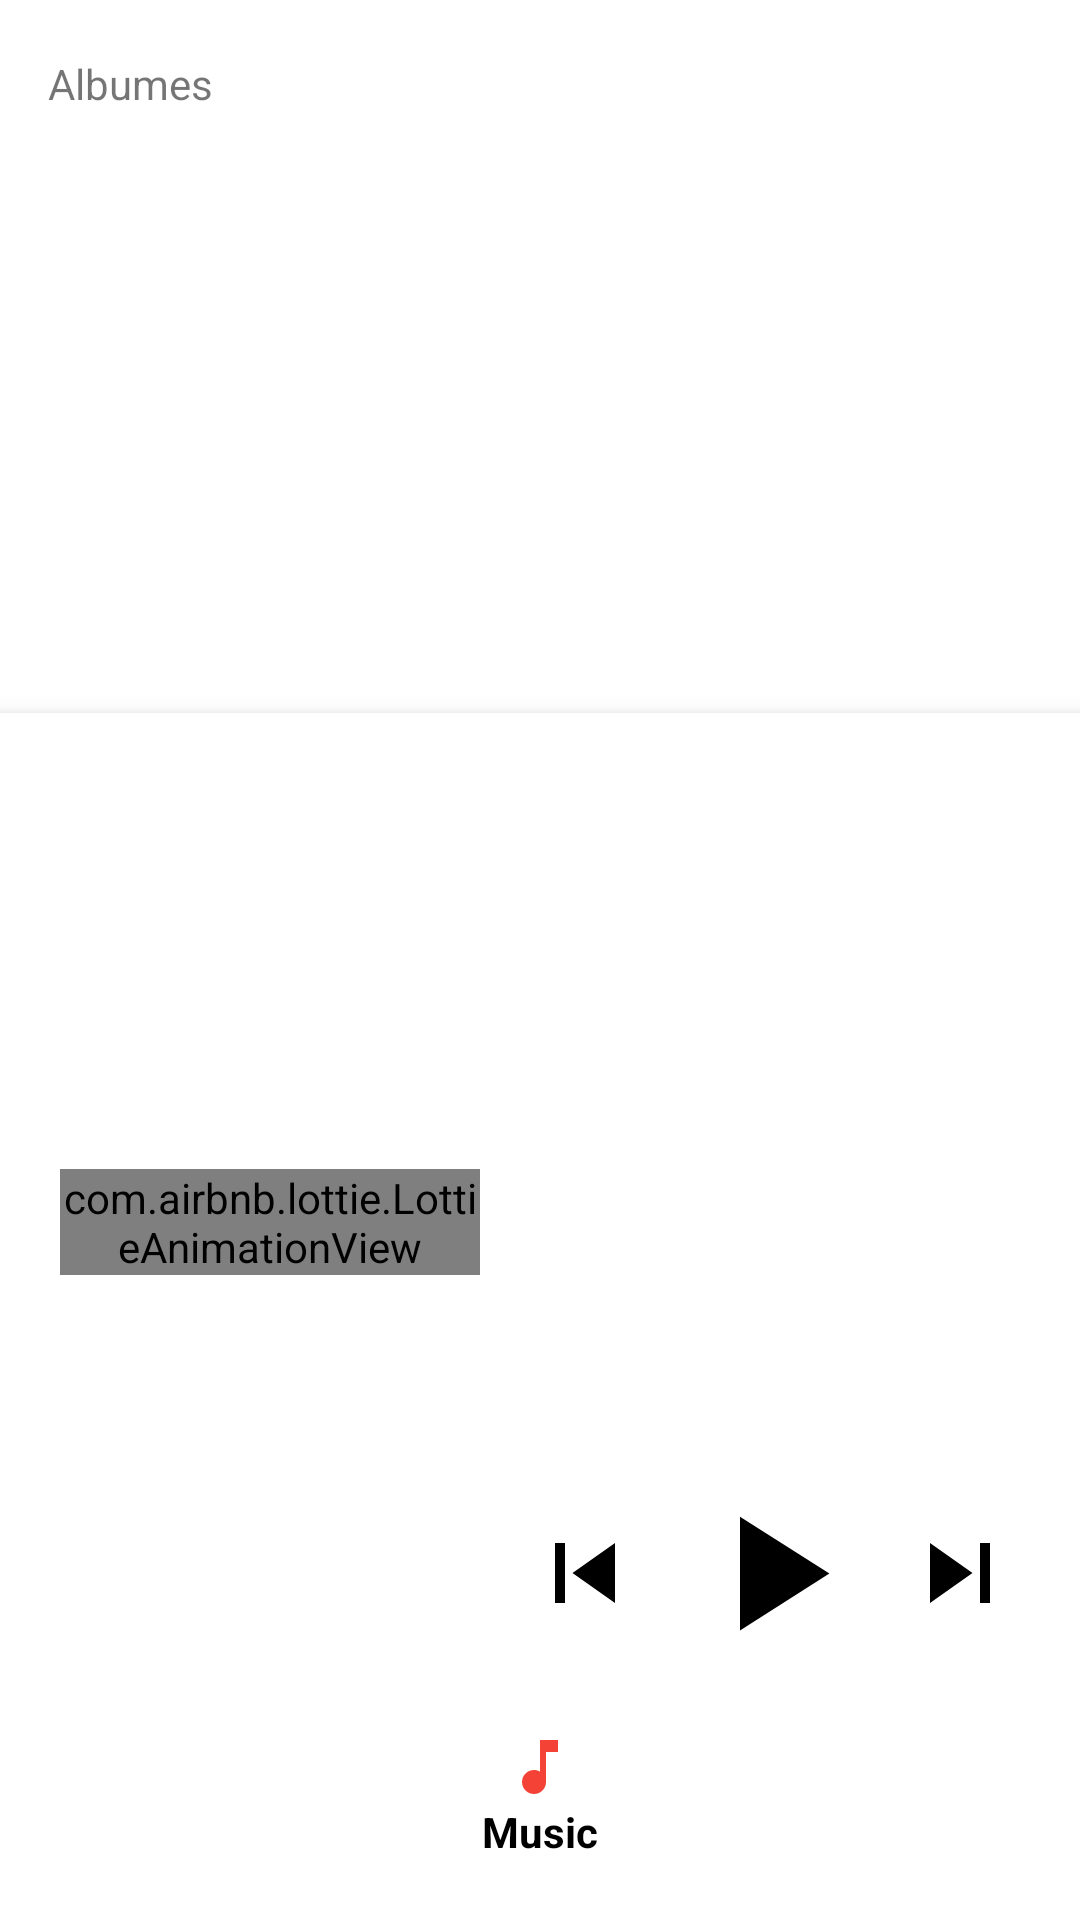

Write the Android layout XML for this screen, with the resource values it uses.
<!-- AndroidManifest.xml: application theme Theme.MaterialComponents.DayNight.NoActionBar -->
<!-- res/layout/activity_main.xml -->
<?xml version="1.0" encoding="utf-8"?>
<RelativeLayout xmlns:android="http://schemas.android.com/apk/res/android"
    xmlns:app="http://schemas.android.com/apk/res-auto"
    xmlns:tools="http://schemas.android.com/tools"
    android:layout_width="match_parent"
    android:layout_height="match_parent"
    tools:context=".MainActivity"
    android:orientation="vertical"
    >
    <androidx.appcompat.widget.Toolbar
        android:id="@+id/toolbarMain"
        android:layout_width="match_parent"
        android:layout_height="?attr/actionBarSize"
        >
        <androidx.appcompat.widget.AppCompatTextView
            android:layout_width="wrap_content"
            android:layout_height="wrap_content"
            android:text="@string/albumes"
            />
    </androidx.appcompat.widget.Toolbar>
    <androidx.fragment.app.FragmentContainerView
        android:id="@+id/fragmentContainerView"
        android:layout_width="match_parent"
        android:layout_height="wrap_content"
        android:layout_above="@+id/playBar"
        android:layout_below="@id/toolbarMain"
        />
    <include
        layout="@layout/barplayer"
        android:layout_width="match_parent"
        android:layout_height="wrap_content"
        />
</RelativeLayout>
<!-- res/layout/barplayer.xml (included above) -->
<?xml version="1.0" encoding="utf-8"?>
<merge xmlns:android="http://schemas.android.com/apk/res/android"
    xmlns:app="http://schemas.android.com/apk/res-auto">

    <RelativeLayout
        android:id="@+id/playBar"
        android:layout_width="match_parent"
        android:layout_height="wrap_content"
        android:layout_alignParentBottom="true"
        android:elevation="@dimen/dimen_6"
        android:gravity="bottom"
        android:orientation="vertical"
        android:padding="@dimen/dimen_20"
        style="@style/btnPlays"
        >

        <LinearLayout
            android:id="@+id/player"
            android:layout_width="wrap_content"
            android:layout_height="wrap_content"
            android:layout_above="@id/music"
            android:layout_alignEnd="@id/music"
            android:gravity="center"
            android:orientation="horizontal"
            android:elevation="@dimen/dimen_5"
            >

            <ImageButton
                android:id="@+id/btnBack"
                android:layout_width="wrap_content"
                android:layout_height="wrap_content"
                style="@style/btnPlays"
                android:src="@drawable/skip_previous_24"
                />

            <ImageButton
                android:id="@+id/btnPlay"
                android:layout_width="wrap_content"
                android:layout_height="wrap_content"
                style="@style/btnPlays"
                android:layout_marginEnd="@dimen/dimen_10"
                android:layout_marginStart="@dimen/dimen_10"
                android:src="@drawable/play_arrow_24"
                />

            <ImageButton
                android:id="@+id/btnNext"
                android:layout_width="wrap_content"
                android:layout_height="wrap_content"
                style="@style/btnPlays"
                android:src="@drawable/skip_next_24"
                />
        </LinearLayout>

        <RelativeLayout
            android:id="@+id/currentSong"
            android:layout_width="match_parent"
            android:layout_height="wrap_content"
            android:clickable="true"
            android:layout_toStartOf="@id/player"
            android:orientation="vertical"
            android:focusable="true">

            <com.airbnb.lottie.LottieAnimationView
                android:id="@+id/animMusic"
                android:layout_width="wrap_content"
                android:layout_height="wrap_content"
                android:layout_centerVertical="true"
                android:layout_marginEnd="@dimen/dimen_15"
                app:lottie_autoPlay="false"
                app:lottie_loop="false"
                app:lottie_rawRes="@raw/music_icon" />

            <TextView
                android:id="@+id/songPlaying"
                android:layout_width="wrap_content"
                android:layout_height="wrap_content"
                android:layout_toEndOf="@id/animMusic"
                android:text="@string/nameSong"
                android:textColor="@color/red_700"
                android:textStyle="bold" />

            <TextView
                android:id="@+id/byArtist"
                android:layout_width="wrap_content"
                android:layout_height="wrap_content"
                android:layout_below="@id/songPlaying"
                android:layout_toEndOf="@id/animMusic"
                android:text="@string/artist"
                android:textColor="@color/gray_500" />

        </RelativeLayout>

        <LinearLayout
            android:id="@+id/music"
            android:layout_width="match_parent"
            android:layout_height="wrap_content"
            android:layout_below="@id/currentSong"
            android:gravity="center"
            android:orientation="vertical"
            android:paddingTop="@dimen/dimen_20">

            <ImageView
                android:layout_width="wrap_content"
                android:layout_height="wrap_content"
                android:src="@drawable/music_note_24" />

            <TextView
                android:layout_width="wrap_content"
                android:layout_height="wrap_content"
                android:text="@string/music"
                android:textColor="@color/black"
                android:textStyle="bold" />
        </LinearLayout>
    </RelativeLayout>
</merge>
<!-- resources referenced by this layout -->
<resources>
  <color name="black">#FF000000</color>
  <color name="gray_500">#757575</color>
  <color name="red_700">#D32F2F</color>
  <dimen name="dimen_10">10dp</dimen>
  <dimen name="dimen_15">15dp</dimen>
  <dimen name="dimen_20">20dp</dimen>
  <dimen name="dimen_5">5dp</dimen>
  <dimen name="dimen_6">6dp</dimen>
  <!-- drawable music_note_24 (drawable) -->
  <vector xmlns:android="http://schemas.android.com/apk/res/android"
      android:width="24dp"
      android:height="24dp"
      android:viewportWidth="24"
      android:viewportHeight="24"
      android:tint="@color/red_500">
    <path
        android:fillColor="@android:color/white"
        android:pathData="M12,3v10.55c-0.59,-0.34 -1.27,-0.55 -2,-0.55 -2.21,0 -4,1.79 -4,4s1.79,4 4,4 4,-1.79 4,-4V7h4V3h-6z"/>
  </vector>
  <!-- drawable play_arrow_24 (drawable) -->
  <vector xmlns:android="http://schemas.android.com/apk/res/android"
      android:width="65dp"
      android:height="65dp"
      android:viewportWidth="24"
      android:viewportHeight="24"
      android:tint="@color/black">
    <path
        android:fillColor="@android:color/white"
        android:pathData="M8,5v14l11,-7z"/>
  </vector>
  <!-- drawable skip_next_24 (drawable) -->
  <vector xmlns:android="http://schemas.android.com/apk/res/android"
      android:width="40dp"
      android:height="40dp"
      android:viewportWidth="24"
      android:viewportHeight="24"
      android:tint="@color/black">
    <path
        android:fillColor="@android:color/white"
        android:pathData="M6,18l8.5,-6L6,6v12zM16,6v12h2V6h-2z"/>
  </vector>
  <!-- drawable skip_previous_24 (drawable) -->
  <vector xmlns:android="http://schemas.android.com/apk/res/android"
      android:width="40dp"
      android:height="40dp"
      android:viewportWidth="24"
      android:viewportHeight="24"
      android:tint="@color/black">
    <path
        android:fillColor="@android:color/white"
        android:pathData="M6,6h2v12L6,18zM9.5,12l8.5,6L18,6z"/>
  </vector>
  <string name="albumes">Albumes</string>
  <string name="artist">by Artist</string>
  <string name="music">Music</string>
  <string name="nameSong">Name Song</string>
  <style name="btnPlays">
          <item name="android:background">@color/white</item>
      </style>
  <color name="red_500">#F44336</color>
  <color name="white">#FFFFFFFF</color>
</resources>
